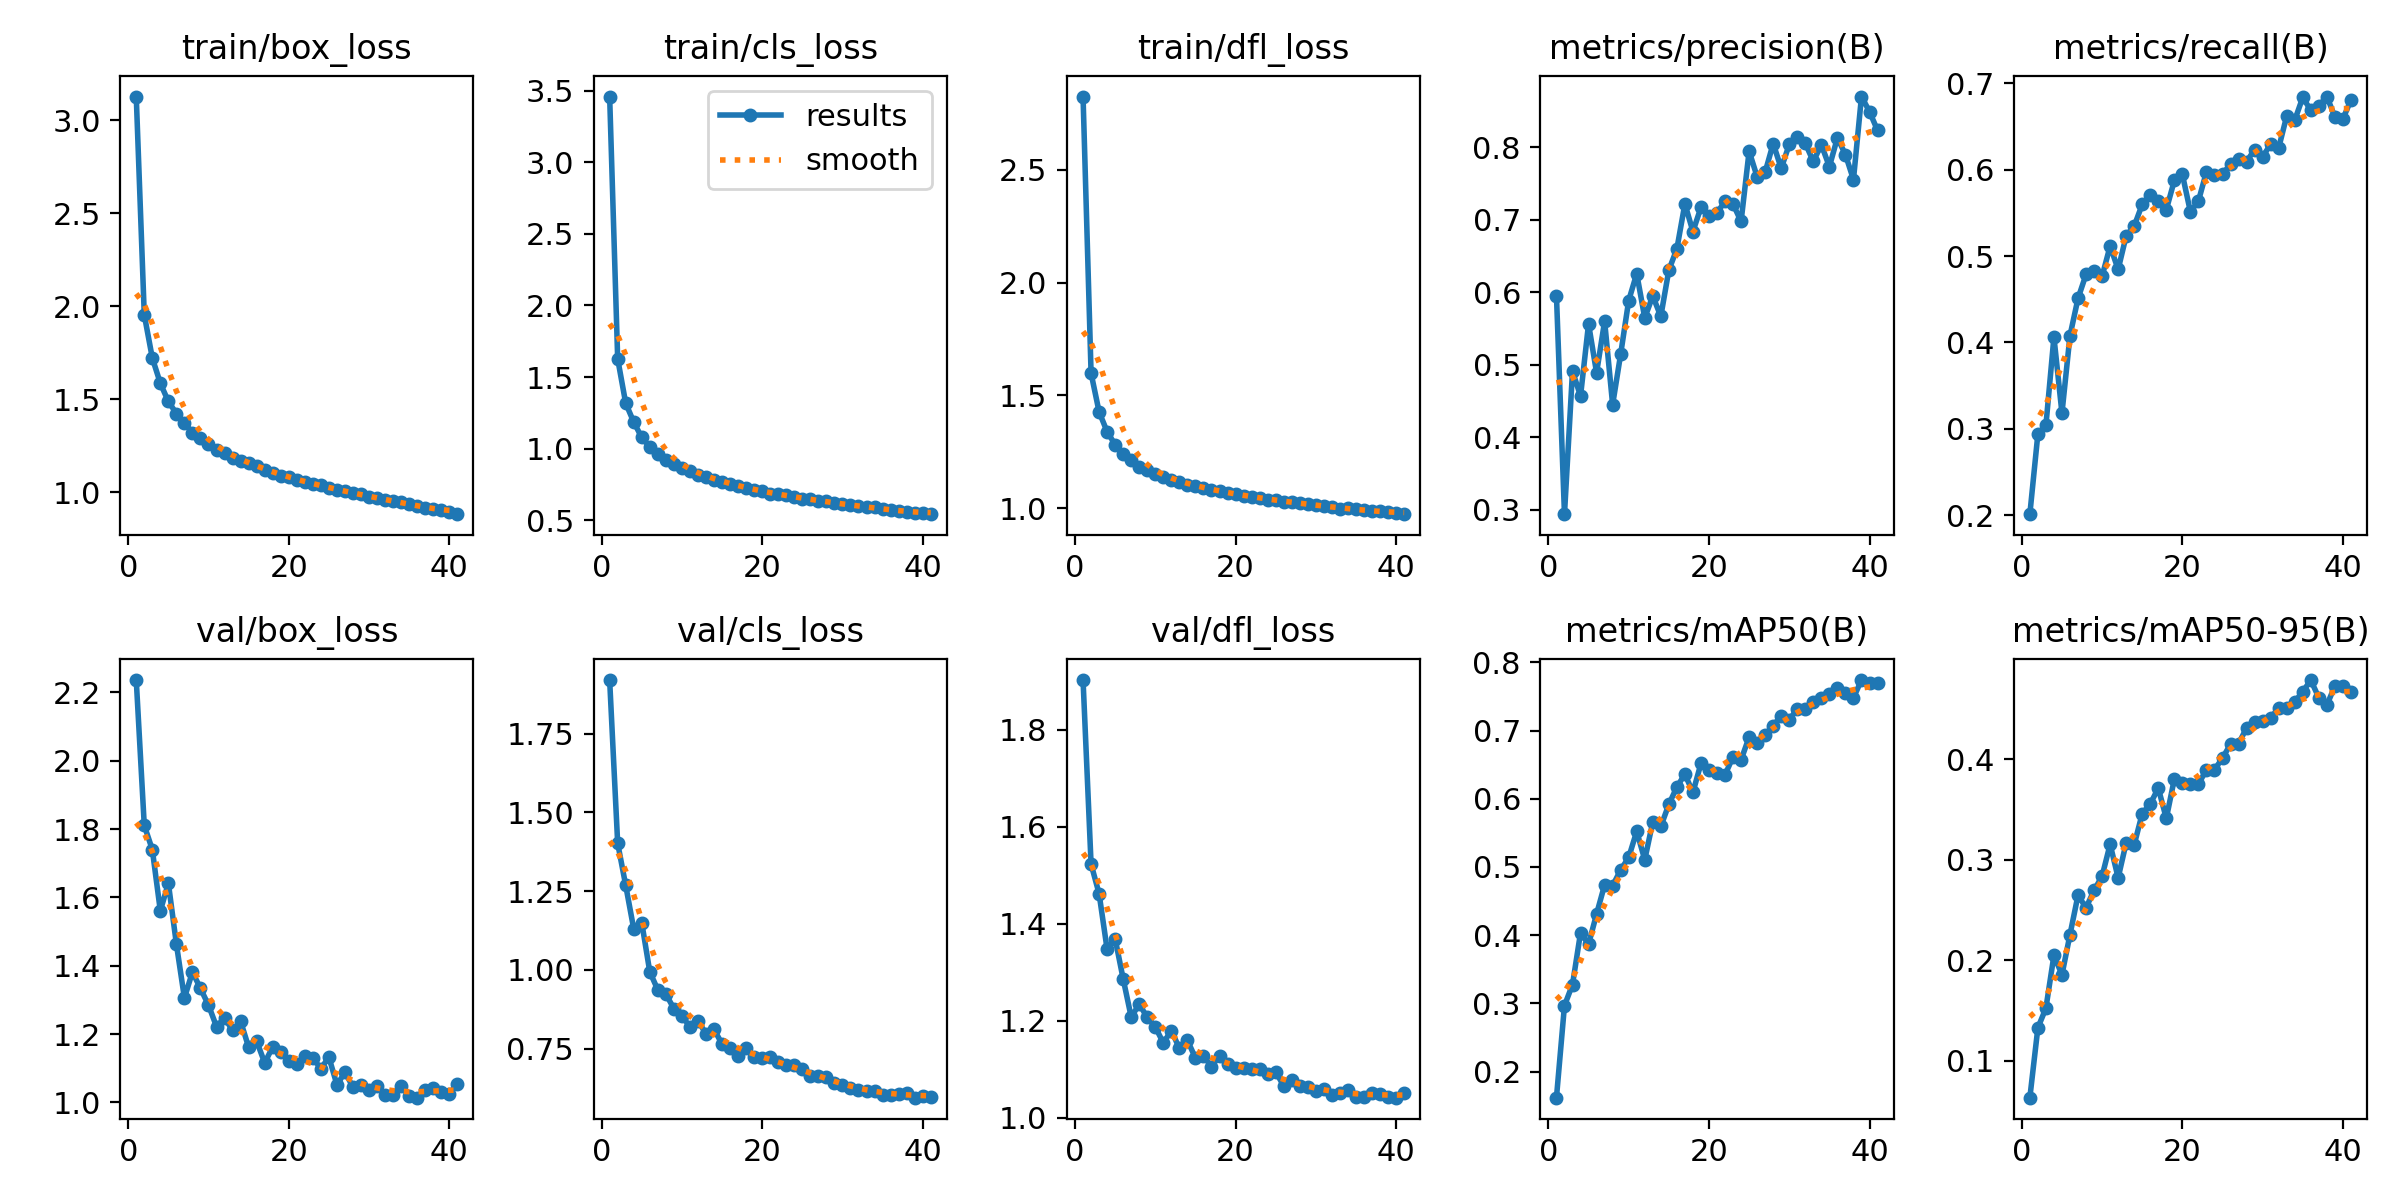

Source data for this figure (header and first rows):
epoch, time, train/box_loss, train/cls_loss, train/dfl_loss, metrics/precision(B), metrics/recall(B), metrics/mAP50(B), metrics/mAP50-95(B), val/box_loss, val/cls_loss, val/dfl_loss, lr/pg0, lr/pg1, lr/pg2
1, 73.79, 3.128, 3.458, 2.825, 0.5956, 0.2015, 0.1618, 0.06314, 2.236, 1.92, 1.903, 0.0004752, 0.0004752, 0.0004752
2, 144.6, 1.955, 1.628, 1.598, 0.2942, 0.2941, 0.2968, 0.1327, 1.811, 1.402, 1.523, 0.0009327, 0.0009327, 0.0009327
3, 215.2, 1.723, 1.318, 1.427, 0.4914, 0.3042, 0.3277, 0.1522, 1.74, 1.268, 1.462, 0.001371, 0.001371, 0.001371
4, 285.6, 1.587, 1.186, 1.339, 0.4571, 0.4062, 0.4035, 0.2048, 1.561, 1.13, 1.347, 0.001344, 0.001344, 0.001344
5, 356.4, 1.489, 1.079, 1.281, 0.5565, 0.3183, 0.3868, 0.1856, 1.642, 1.15, 1.369, 0.001316, 0.001316, 0.001316
6, 426.9, 1.424, 1.012, 1.24, 0.4891, 0.4078, 0.4311, 0.2255, 1.463, 0.9939, 1.286, 0.001288, 0.001288, 0.001288
7, 498.1, 1.373, 0.9666, 1.213, 0.5602, 0.451, 0.4738, 0.2647, 1.306, 0.9366, 1.208, 0.001259, 0.001259, 0.001259
8, 569.4, 1.322, 0.9226, 1.183, 0.4452, 0.4787, 0.4725, 0.2522, 1.381, 0.9232, 1.234, 0.001231, 0.001231, 0.001231
9, 640, 1.294, 0.8934, 1.167, 0.5149, 0.4825, 0.4958, 0.2697, 1.334, 0.8772, 1.207, 0.001203, 0.001203, 0.001203
10, 711, 1.258, 0.8645, 1.149, 0.5887, 0.4765, 0.5139, 0.2837, 1.284, 0.8537, 1.187, 0.001174, 0.001174, 0.001174
11, 781.6, 1.23, 0.8453, 1.139, 0.6258, 0.5115, 0.5524, 0.3155, 1.222, 0.8196, 1.154, 0.001146, 0.001146, 0.001146
12, 852.3, 1.214, 0.8181, 1.126, 0.5648, 0.4845, 0.5106, 0.282, 1.247, 0.8389, 1.18, 0.001118, 0.001118, 0.001118
13, 922.9, 1.186, 0.8053, 1.115, 0.595, 0.5233, 0.5661, 0.317, 1.211, 0.7974, 1.143, 0.001089, 0.001089, 0.001089
14, 994.2, 1.171, 0.7833, 1.104, 0.5669, 0.5346, 0.5594, 0.3151, 1.237, 0.8114, 1.16, 0.001061, 0.001061, 0.001061
15, 1065, 1.157, 0.7659, 1.097, 0.6306, 0.5598, 0.5917, 0.346, 1.161, 0.7649, 1.123, 0.001033, 0.001033, 0.001033
16, 1135, 1.141, 0.7557, 1.09, 0.6599, 0.5703, 0.6172, 0.3557, 1.179, 0.7515, 1.127, 0.001005, 0.001005, 0.001005
17, 1206, 1.123, 0.7372, 1.08, 0.722, 0.5632, 0.6361, 0.3714, 1.116, 0.7261, 1.106, 0.0009763, 0.0009763, 0.0009763
18, 1276, 1.105, 0.7269, 1.074, 0.6839, 0.5536, 0.6093, 0.3412, 1.162, 0.7516, 1.128, 0.000948, 0.000948, 0.000948
19, 1347, 1.086, 0.7124, 1.066, 0.717, 0.5874, 0.6517, 0.3805, 1.146, 0.7234, 1.11, 0.0009197, 0.0009197, 0.0009197
20, 1418, 1.085, 0.704, 1.063, 0.7056, 0.5943, 0.6429, 0.376, 1.122, 0.7207, 1.103, 0.0008914, 0.0008914, 0.0008914
21, 1489, 1.065, 0.6833, 1.052, 0.7097, 0.5511, 0.6373, 0.376, 1.112, 0.7247, 1.103, 0.0008631, 0.0008631, 0.0008631
22, 1559, 1.056, 0.6821, 1.051, 0.7254, 0.5635, 0.6351, 0.3752, 1.134, 0.7067, 1.101, 0.0008348, 0.0008348, 0.0008348
23, 1630, 1.046, 0.6753, 1.046, 0.7217, 0.5975, 0.6615, 0.3899, 1.13, 0.6982, 1.1, 0.0008065, 0.0008065, 0.0008065
24, 1701, 1.039, 0.6631, 1.038, 0.6977, 0.5932, 0.6571, 0.3897, 1.099, 0.6981, 1.09, 0.0007782, 0.0007782, 0.0007782
25, 1772, 1.021, 0.6515, 1.036, 0.7945, 0.5944, 0.6904, 0.4013, 1.132, 0.6865, 1.094, 0.0007499, 0.0007499, 0.0007499
26, 1843, 1.014, 0.6475, 1.027, 0.7593, 0.6065, 0.6814, 0.4152, 1.051, 0.6619, 1.066, 0.0007216, 0.0007216, 0.0007216
27, 1913, 1.008, 0.639, 1.026, 0.7657, 0.6122, 0.6941, 0.4156, 1.088, 0.6622, 1.078, 0.0006934, 0.0006934, 0.0006934
28, 1984, 0.9944, 0.6325, 1.021, 0.8052, 0.6092, 0.707, 0.4315, 1.045, 0.6613, 1.065, 0.0006651, 0.0006651, 0.0006651
29, 2054, 0.9891, 0.6194, 1.017, 0.7709, 0.623, 0.7218, 0.4377, 1.051, 0.6425, 1.064, 0.0006368, 0.0006368, 0.0006368
30, 2125, 0.9774, 0.6139, 1.014, 0.8039, 0.6144, 0.716, 0.4384, 1.036, 0.6355, 1.056, 0.0006085, 0.0006085, 0.0006085
31, 2196, 0.9724, 0.6071, 1.008, 0.8141, 0.6296, 0.7315, 0.4416, 1.046, 0.6252, 1.058, 0.0005802, 0.0005802, 0.0005802
32, 2267, 0.9579, 0.5986, 1.003, 0.8054, 0.625, 0.7323, 0.451, 1.022, 0.6187, 1.047, 0.0005519, 0.0005519, 0.0005519
33, 2337, 0.9527, 0.591, 0.998, 0.7804, 0.6619, 0.7422, 0.4516, 1.023, 0.6143, 1.05, 0.0005236, 0.0005236, 0.0005236
34, 2408, 0.9492, 0.5922, 0.9981, 0.8035, 0.6571, 0.7476, 0.4574, 1.048, 0.6154, 1.058, 0.0004953, 0.0004953, 0.0004953
35, 2478, 0.9372, 0.58, 0.9939, 0.7732, 0.6835, 0.754, 0.4674, 1.018, 0.6026, 1.044, 0.000467, 0.000467, 0.000467
36, 2549, 0.926, 0.5712, 0.9916, 0.813, 0.6684, 0.7631, 0.479, 1.014, 0.6014, 1.042, 0.0004387, 0.0004387, 0.0004387
37, 2620, 0.9164, 0.5656, 0.985, 0.7898, 0.6734, 0.7551, 0.4613, 1.037, 0.6054, 1.052, 0.0004104, 0.0004104, 0.0004104
38, 2691, 0.9119, 0.5607, 0.9855, 0.7554, 0.6844, 0.7481, 0.4541, 1.041, 0.6106, 1.049, 0.0003821, 0.0003821, 0.0003821
39, 2762, 0.9042, 0.555, 0.9809, 0.8699, 0.661, 0.7741, 0.4731, 1.029, 0.5944, 1.044, 0.0003538, 0.0003538, 0.0003538
40, 2832, 0.8927, 0.5489, 0.9783, 0.8491, 0.6585, 0.7698, 0.4729, 1.025, 0.5988, 1.041, 0.0003255, 0.0003255, 0.0003255
41, 2901, 0.883, 0.5436, 0.9729, 0.8232, 0.6804, 0.7692, 0.4672, 1.053, 0.5977, 1.051, 0.0002972, 0.0002972, 0.0002972
